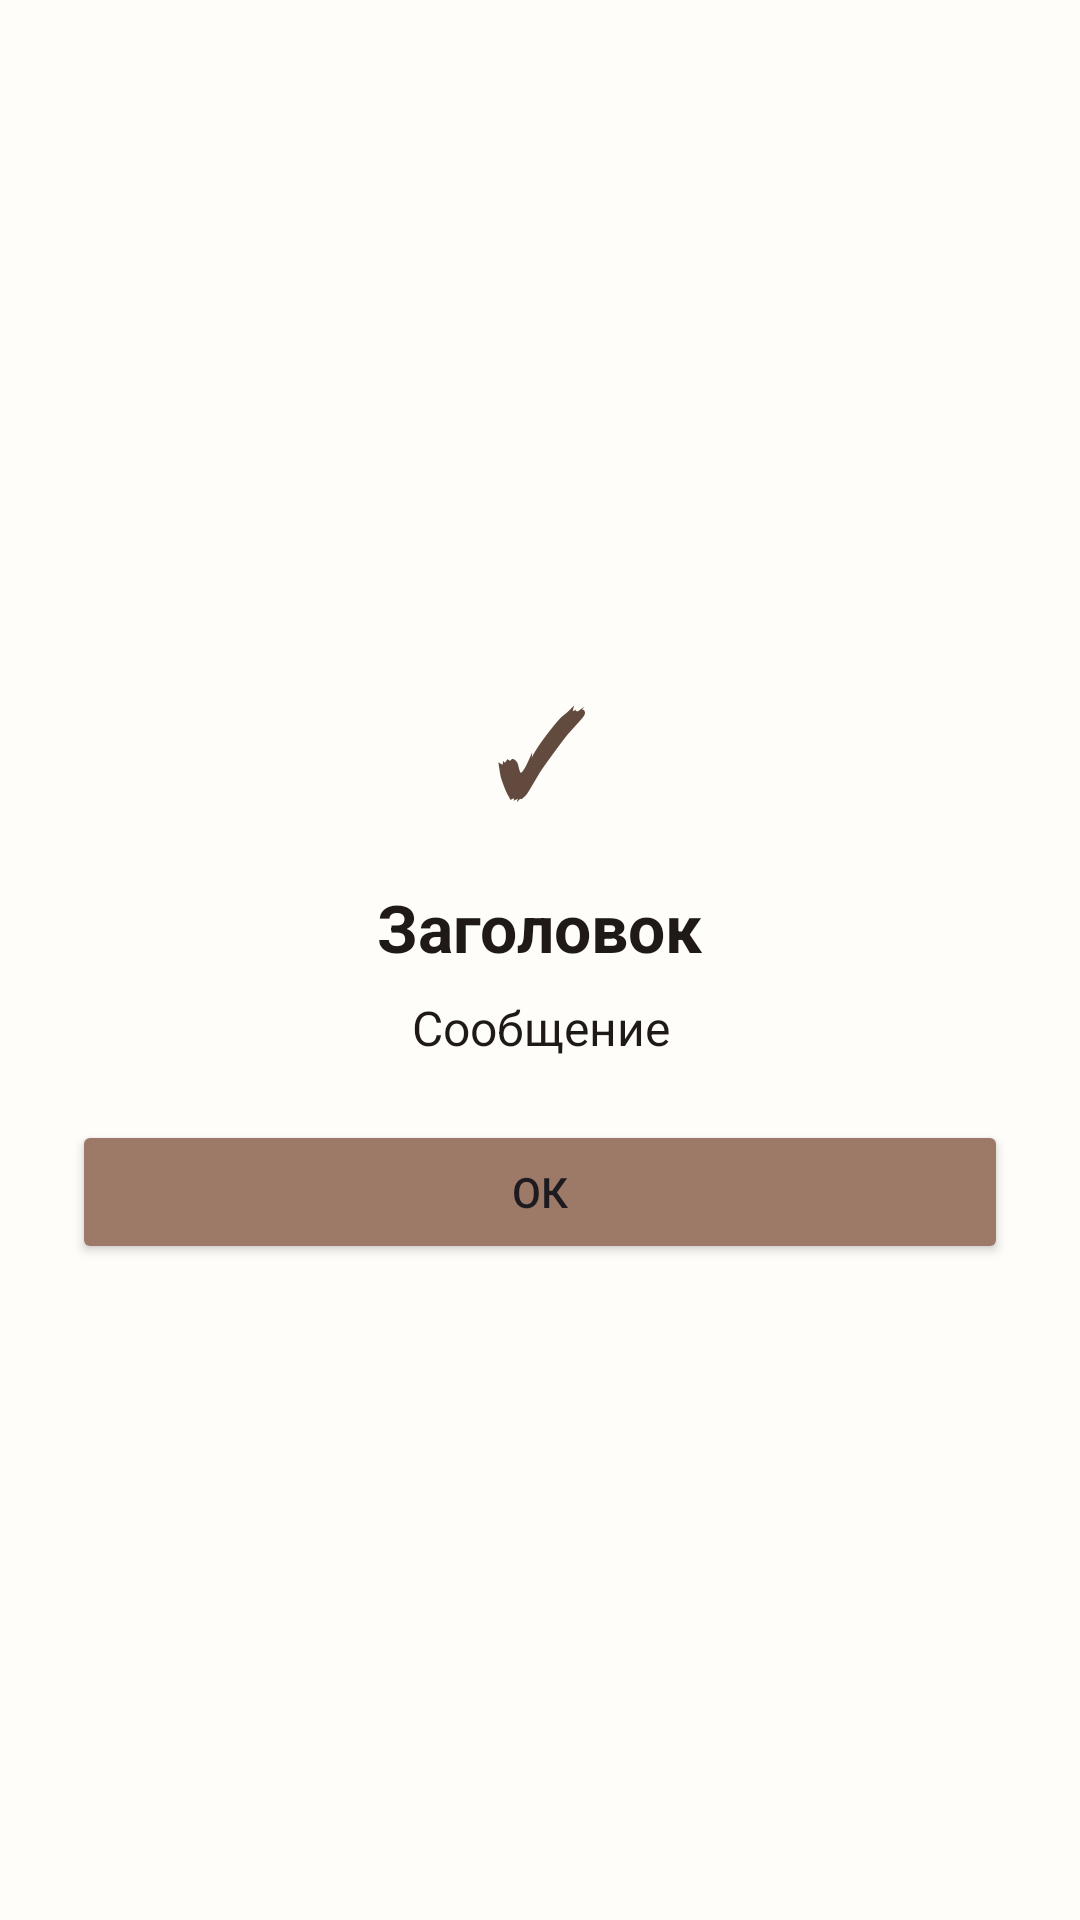

Reconstruct the res/layout file that produces this screen, plus the resources it refers to.
<!-- AndroidManifest.xml: application theme Theme.Androidrazrab -->
<!-- res/layout/dialog_custom.xml -->
<?xml version="1.0" encoding="utf-8"?>
<LinearLayout xmlns:android="http://schemas.android.com/apk/res/android"
    android:layout_width="match_parent"
    android:layout_height="wrap_content"
    xmlns:app="http://schemas.android.com/apk/res-auto"
    android:orientation="vertical"
    android:padding="24dp"
    android:gravity="center"
    android:background="@color/card_bg">

    <TextView
        android:id="@+id/dialogIcon"
        android:layout_width="64dp"
        android:layout_height="64dp"
        android:gravity="center"
        android:text="✓"
        android:textSize="38sp"
        android:textStyle="bold"
        android:textColor="@color/primary_brown" />

    <TextView
        android:id="@+id/dialogTitle"
        android:layout_width="wrap_content"
        android:layout_height="wrap_content"
        android:text="Заголовок"
        android:textColor="@color/dark_text"
        android:textSize="22sp"
        android:textStyle="bold"
        android:layout_marginTop="12dp" />

    <TextView
        android:id="@+id/dialogMessage"
        android:layout_width="match_parent"
        android:layout_height="wrap_content"
        android:text="Сообщение"
        android:textColor="@color/dark_text"
        android:textSize="16sp"
        android:gravity="center"
        android:layout_marginTop="8dp" />

    <Button
        android:id="@+id/dialogButton"
        android:layout_width="match_parent"
        android:layout_height="48dp"
        android:text="ОК"
        android:layout_marginTop="20dp"
        android:backgroundTint="@color/light_brown"/>


</LinearLayout>
<!-- resources referenced by this layout -->
<resources>
  <color name="card_bg">#FFFDF9</color>
  <color name="dark_text">#1F1A17</color>
  <color name="light_brown">#9D7967</color>
  <color name="primary_brown">#624A3F</color>
  <style name="Theme.Androidrazrab" parent="Base.Theme.Androidrazrab" />
  <style name="Base.Theme.Androidrazrab" parent="Theme.Material3.DayNight.NoActionBar">
  
      </style>
</resources>
